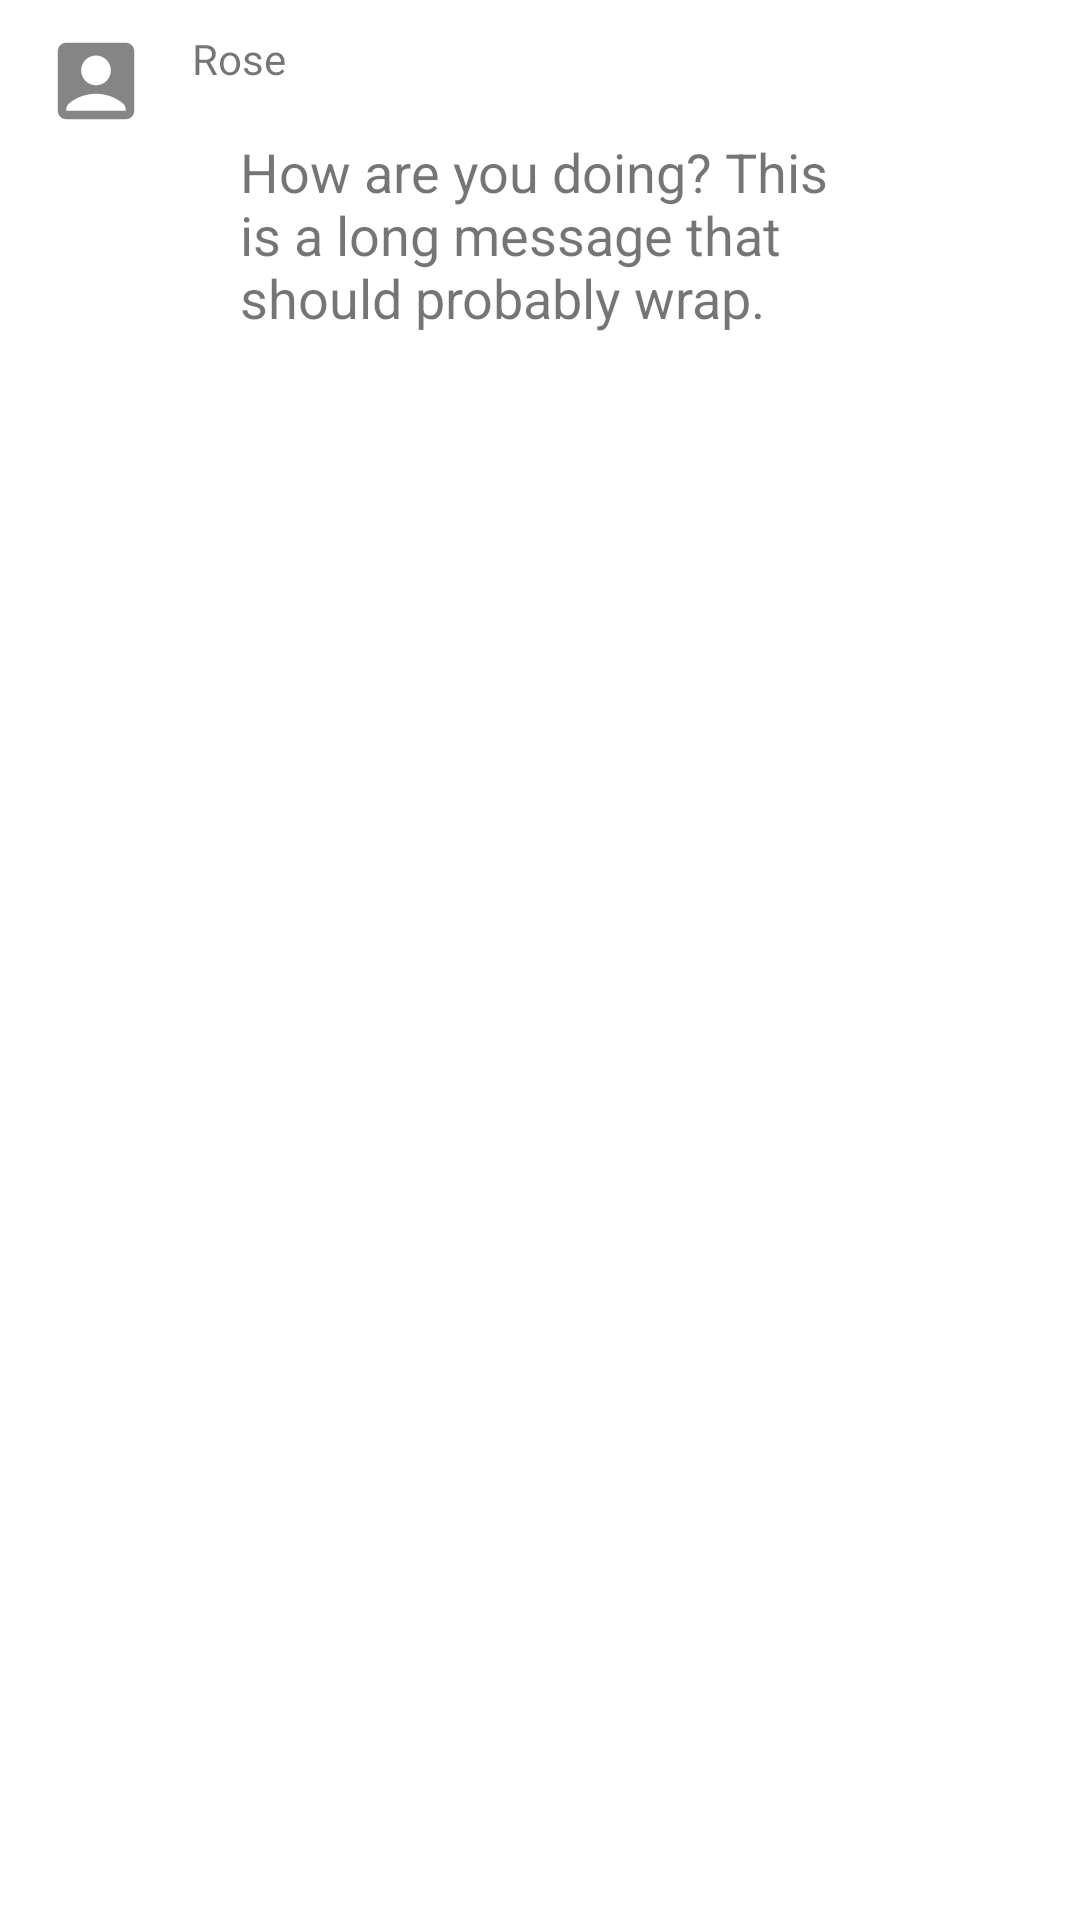

Reconstruct the res/layout file that produces this screen, plus the resources it refers to.
<!-- AndroidManifest.xml: application theme Theme.Socket_client_messenger -->
<!-- res/layout/their_message.xml -->
<?xml version="1.0" encoding="utf-8"?>
<RelativeLayout xmlns:android="http://schemas.android.com/apk/res/android"
    android:layout_width="match_parent"
    android:layout_height="wrap_content"
    android:paddingVertical="10dp"
    android:paddingLeft="15dp"
    android:paddingRight="60dp"
    android:clipToPadding="false">

    <View
        android:id="@+id/avatar"
        android:layout_alignParentLeft="true"
        android:scaleType="centerInside"
        android:background="@drawable/ic_account_small"
        android:layout_width="34dp"
        android:layout_height="34dp" />

    <TextView
        android:id="@+id/name"
        android:layout_marginLeft="15dp"
        android:layout_toRightOf="@+id/avatar"
        android:layout_alignTop="@+id/avatar"
        android:layout_width="wrap_content"
        android:layout_height="wrap_content"
        android:paddingBottom="4dp"
        android:text="Rose"/>

    <TextView
        android:layout_width="wrap_content"
        android:layout_height="wrap_content"
        android:id="@+id/message_body"
        android:layout_below="@+id/name"
        android:layout_alignLeft="@+id/name"
        android:background="@drawable/other_messages"
        android:paddingVertical="12dp"
        android:paddingHorizontal="16dp"
        android:elevation="2dp"
        android:textSize="18dp"
        android:text="How are you doing? This is a long message that should probably wrap."
        />

</RelativeLayout>
<!-- resources referenced by this layout -->
<resources>
  <!-- drawable ic_account_small (drawable) -->
  <vector xmlns:android="http://schemas.android.com/apk/res/android"
          android:width="24dp"
          android:height="24dp"
          android:viewportWidth="24"
          android:viewportHeight="24"
          android:tint="#333333"
          android:alpha="0.6">
      <path
              android:fillColor="@android:color/white"
              android:pathData="M19,3H5C3.9,3 3,3.9 3,5v14c0,1.1 0.9,2 2,2h14c1.1,0 2,-0.9 2,-2V5C21,3.9 20.1,3 19,3zM12,6c1.93,0 3.5,1.57 3.5,3.5c0,1.93 -1.57,3.5 -3.5,3.5s-3.5,-1.57 -3.5,-3.5C8.5,7.57 10.07,6 12,6zM19,19H5v-0.23c0,-0.62 0.28,-1.2 0.76,-1.58C7.47,15.82 9.64,15 12,15s4.53,0.82 6.24,2.19c0.48,0.38 0.76,0.97 0.76,1.58V19z"/>
  </vector>
  <style name="Theme.Socket_client_messenger" parent="Theme.MaterialComponents.DayNight.DarkActionBar">
          
          <item name="colorPrimary">@color/purple_500</item>
          <item name="colorPrimaryVariant">@color/purple_700</item>
          <item name="colorOnPrimary">@color/white</item>
          
          <item name="colorSecondary">@color/teal_200</item>
          <item name="colorSecondaryVariant">@color/teal_700</item>
          <item name="colorOnSecondary">@color/black</item>
          
          <item name="android:statusBarColor">?attr/colorPrimaryVariant</item>
          
      </style>
  <color name="purple_500">#FF6200EE</color>
  <color name="purple_700">#FF3700B3</color>
  <color name="white">#FFFFFFFF</color>
  <color name="teal_200">#FF03DAC5</color>
  <color name="teal_700">#FF018786</color>
  <color name="black">#FF000000</color>
</resources>
